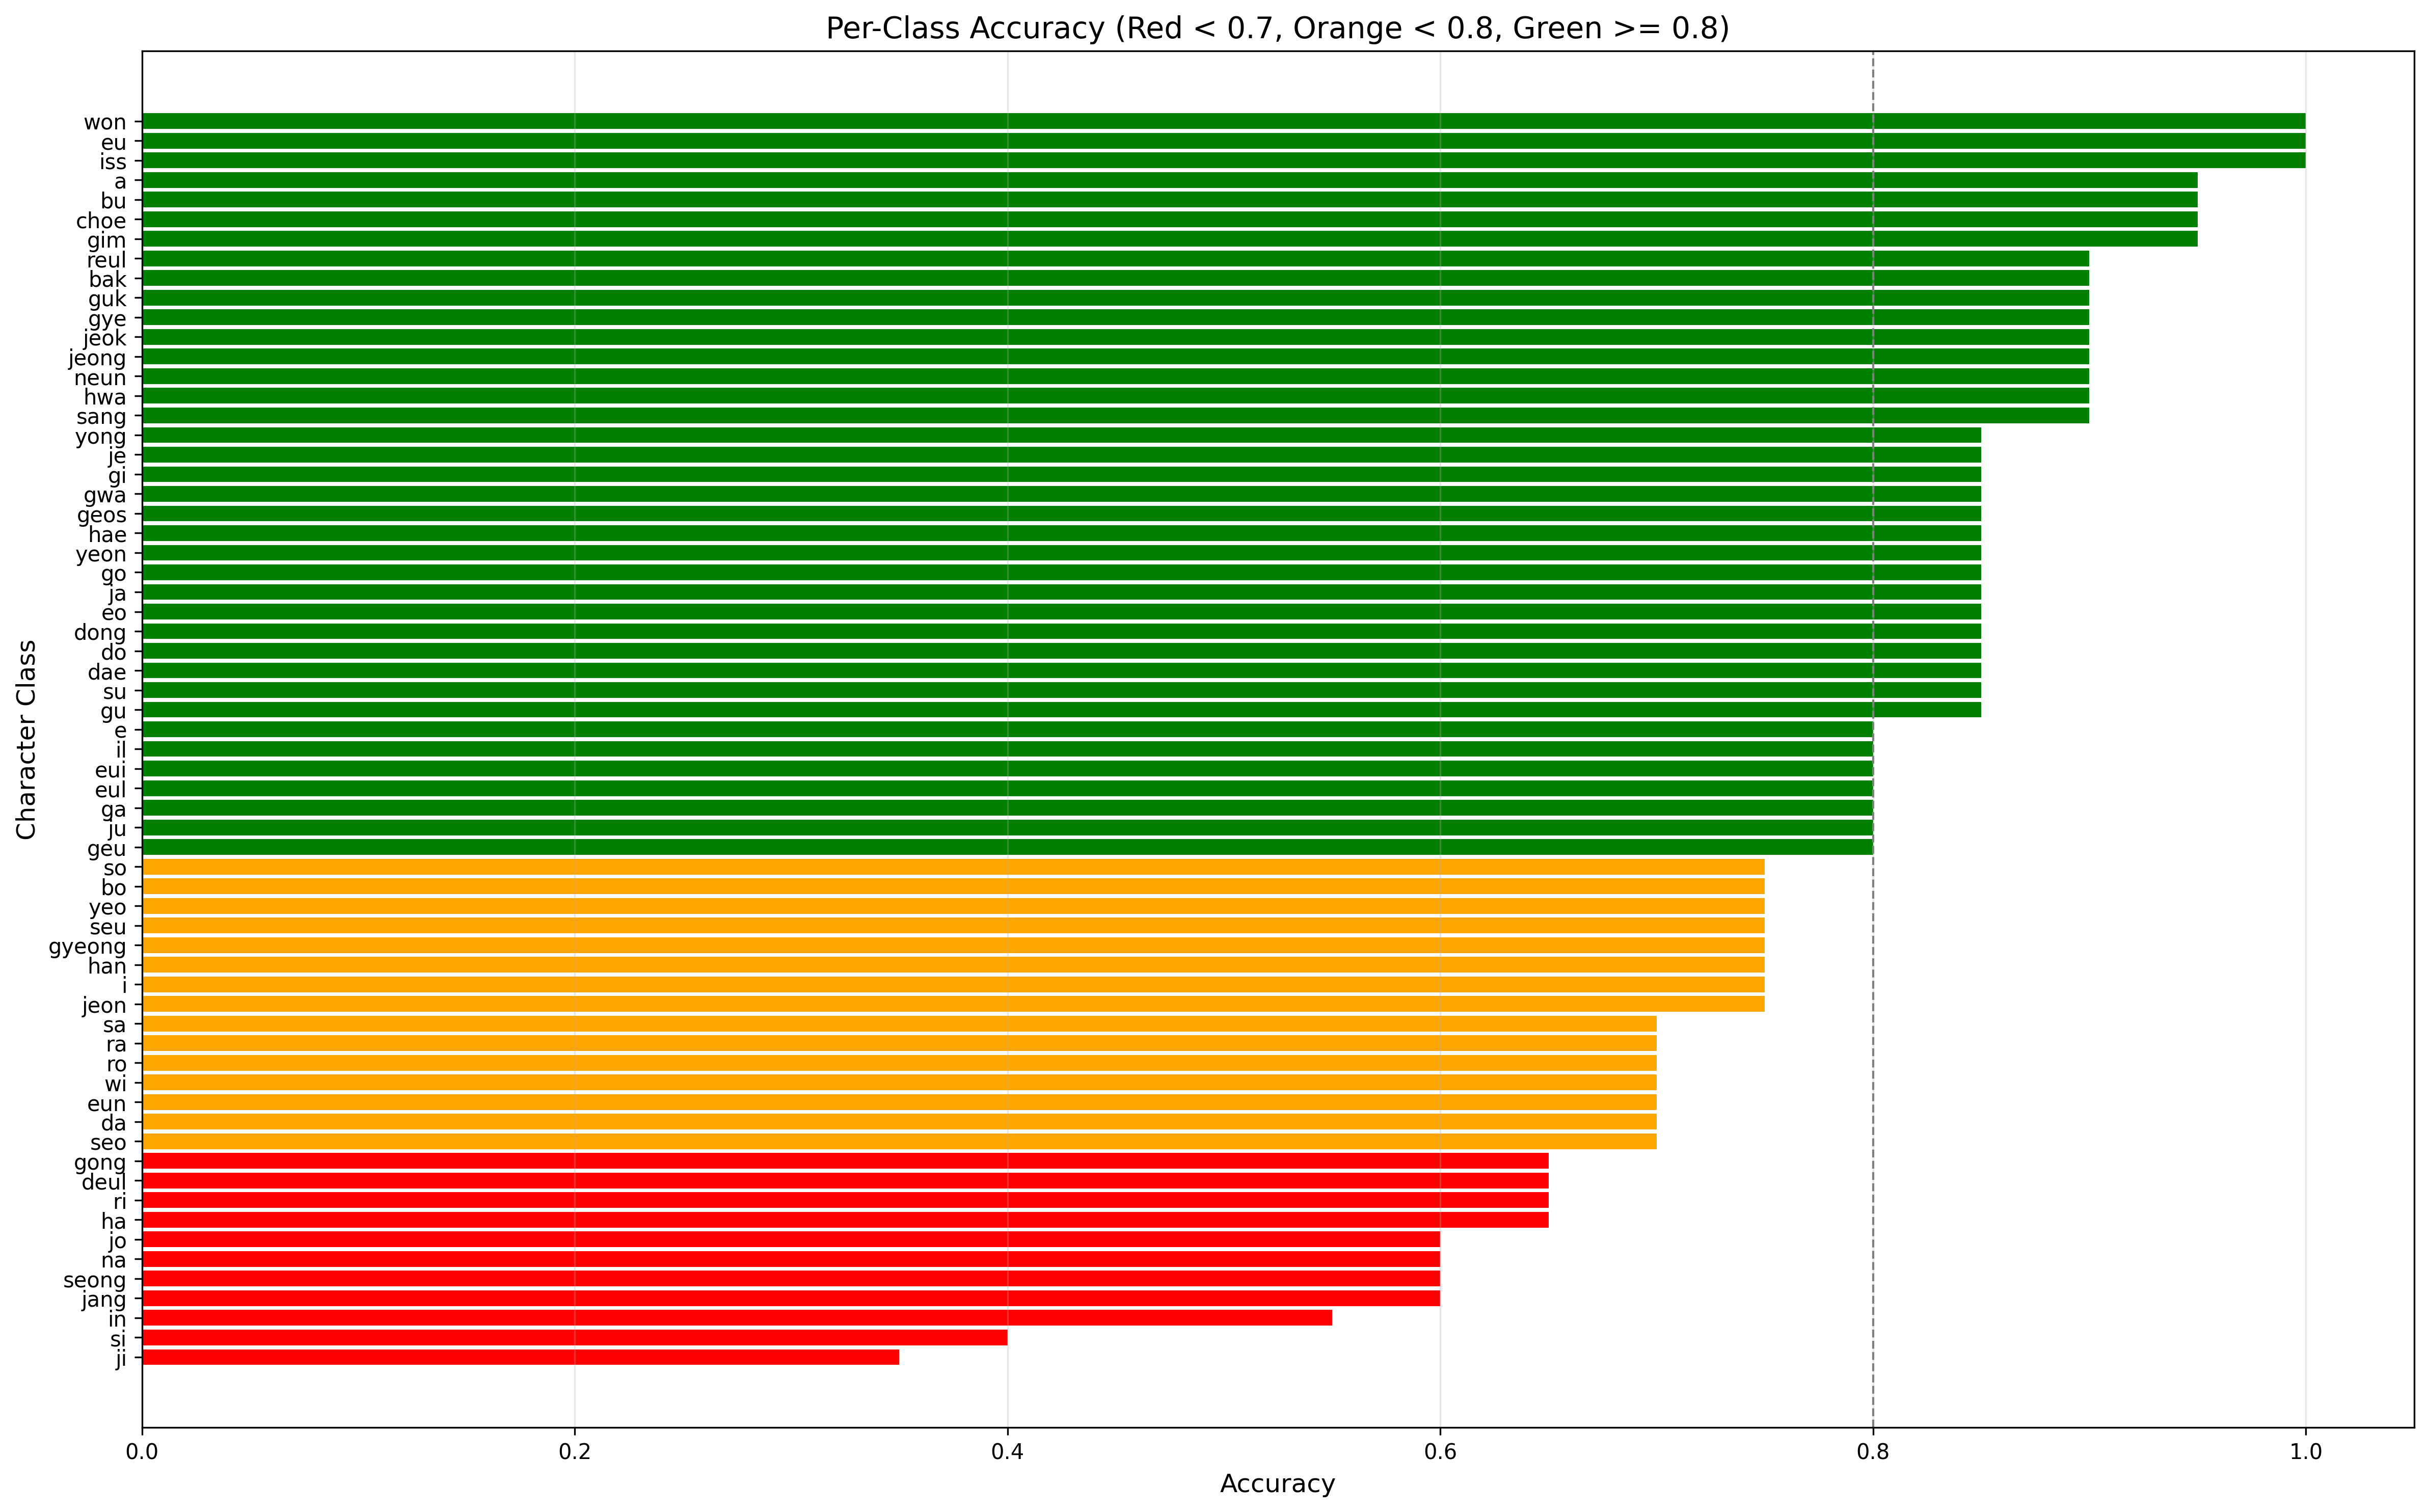

Values plotted in this chart, from the file beside it:
Class, Accuracy, Total Samples, Correct, Wrong
ji, 0.35, 20, 7, 13
si, 0.4, 20, 8, 12
in, 0.55, 20, 11, 9
jang, 0.6, 20, 12, 8
seong, 0.6, 20, 12, 8
na, 0.6, 20, 12, 8
jo, 0.6, 20, 12, 8
ha, 0.65, 20, 13, 7
ri, 0.65, 20, 13, 7
deul, 0.65, 20, 13, 7
gong, 0.65, 20, 13, 7
seo, 0.7, 20, 14, 6
da, 0.7, 20, 14, 6
eun, 0.7, 20, 14, 6
wi, 0.7, 20, 14, 6
ro, 0.7, 20, 14, 6
ra, 0.7, 20, 14, 6
sa, 0.7, 20, 14, 6
jeon, 0.75, 20, 15, 5
i, 0.75, 20, 15, 5
han, 0.75, 20, 15, 5
gyeong, 0.75, 20, 15, 5
seu, 0.75, 20, 15, 5
yeo, 0.75, 20, 15, 5
bo, 0.75, 20, 15, 5
so, 0.75, 20, 15, 5
geu, 0.8, 20, 16, 4
ju, 0.8, 20, 16, 4
ga, 0.8, 20, 16, 4
eul, 0.8, 20, 16, 4
eui, 0.8, 20, 16, 4
il, 0.8, 20, 16, 4
e, 0.8, 20, 16, 4
gu, 0.85, 20, 17, 3
su, 0.85, 20, 17, 3
dae, 0.85, 20, 17, 3
do, 0.85, 20, 17, 3
dong, 0.85, 20, 17, 3
eo, 0.85, 20, 17, 3
ja, 0.85, 20, 17, 3
go, 0.85, 20, 17, 3
yeon, 0.85, 20, 17, 3
hae, 0.85, 20, 17, 3
geos, 0.85, 20, 17, 3
gwa, 0.85, 20, 17, 3
gi, 0.85, 20, 17, 3
je, 0.85, 20, 17, 3
yong, 0.85, 20, 17, 3
sang, 0.9, 20, 18, 2
hwa, 0.9, 20, 18, 2
neun, 0.9, 20, 18, 2
jeong, 0.9, 20, 18, 2
jeok, 0.9, 20, 18, 2
gye, 0.9, 20, 18, 2
guk, 0.9, 20, 18, 2
bak, 0.9, 20, 18, 2
reul, 0.9, 20, 18, 2
gim, 0.95, 20, 19, 1
choe, 0.95, 20, 19, 1
bu, 0.95, 20, 19, 1
... 4 more rows
